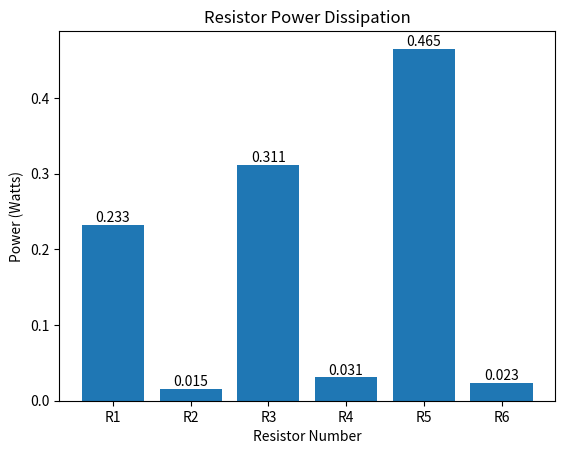

Reproduce this figure in Python.
# Kyle Johnsen
# Lab 1, Part 2

import matplotlib.pyplot as plt

# Test values
V1, R1, R2, R3, R4, R5, R6 = 5, 5, 10, 10, 20, 10, 15

# Find the equivalent resistance
R_246 = R2+R4+R6
R_3_246 = 1/(1/R3 + 1/R_246)
R_EQ = R_3_246 + R1 + R5

# Use the equivalent resistance to figure out the output current
I_OUT = V1 / R_EQ

# Apply KCL and Ohm's Law to Figure out the rest
I_R1 = I_R5 = I_OUT
V_R3 = V1 - I_R1*R1 - I_R5*R5
I_R3 = V_R3/R3
I_R2 = I_R4 = I_R6 = V_R3 / R_246

# Compute power from current and resistance 
P_R1 = R1*I_R1**2
P_R2 = R2*I_R2**2
P_R3 = R3*I_R3**2
P_R4 = R4*I_R4**2
P_R5 = R5*I_R5**2
P_R6 = R6*I_R6**2

# Print the current and power to 3 decimal points
print(f'''Current (Amps) and Power (Watts) for each resistor
({I_R1:.3f}, {P_R1:.3f})
({I_R2:.3f}, {P_R2:.3f})
({I_R3:.3f}, {P_R3:.3f})
({I_R4:.3f}, {P_R4:.3f})
({I_R5:.3f}, {P_R5:.3f})
({I_R6:.3f}, {P_R6:.3f})''')

# Create a bar chart with text labels
plt.bar([1,2,3,4,5,6],[P_R1, P_R2, P_R3, P_R4, P_R5, P_R6])
plt.xticks([1,2,3,4,5,6],labels=["R1","R2","R3","R4","R5","R6"])
plt.xlabel("Resistor Number")
plt.ylabel("Power (Watts)")
plt.text(1,P_R1,f"{P_R1:.3f}",horizontalalignment='center',verticalalignment='bottom')
plt.text(2,P_R2,f"{P_R2:.3f}",horizontalalignment='center',verticalalignment='bottom')
plt.text(3,P_R3,f"{P_R3:.3f}",horizontalalignment='center',verticalalignment='bottom')
plt.text(4,P_R4,f"{P_R4:.3f}",horizontalalignment='center',verticalalignment='bottom')
plt.text(5,P_R5,f"{P_R5:.3f}",horizontalalignment='center',verticalalignment='bottom')
plt.text(6,P_R6,f"{P_R6:.3f}",horizontalalignment='center',verticalalignment='bottom')
plt.title("Resistor Power Dissipation")
plt.show()
